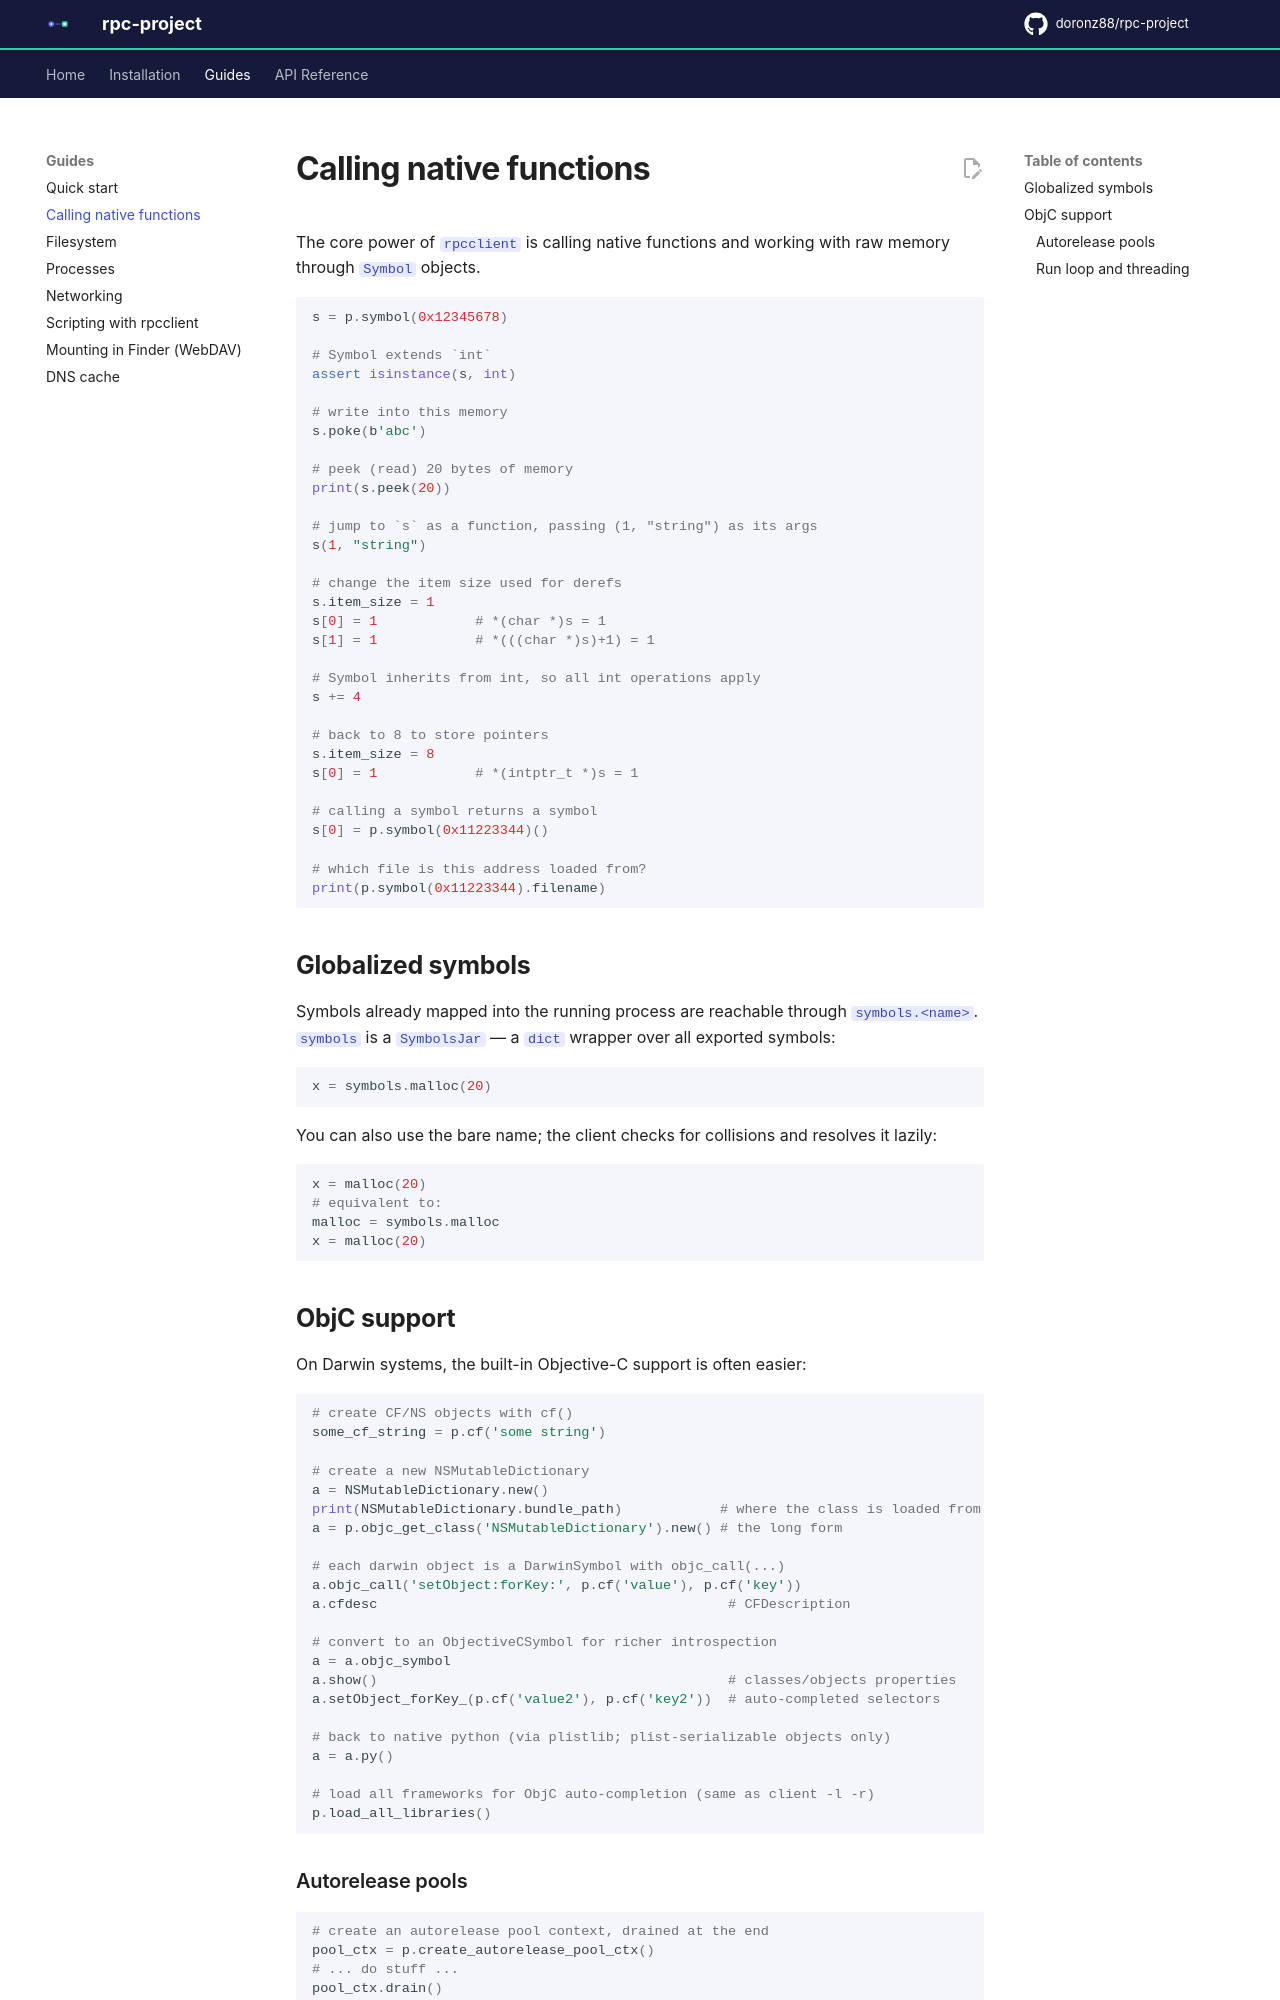

repository: doronz88/rpc-project · page: 8.5/guides/calling-native-functions/index.html · generator: mkdocs

# Calling native functions

The core power of `rpcclient` is calling native functions and working with raw memory through
`Symbol` objects.

```python
s = p.symbol(0x12345678)

# Symbol extends `int`
assert isinstance(s, int)

# write into this memory
s.poke(b'abc')

# peek (read) 20 bytes of memory
print(s.peek(20))

# jump to `s` as a function, passing (1, "string") as its args
s(1, "string")

# change the item size used for derefs
s.item_size = 1
s[0] = 1            # *(char *)s = 1
s[1] = 1            # *(((char *)s)+1) = 1

# Symbol inherits from int, so all int operations apply
s += 4

# back to 8 to store pointers
s.item_size = 8
s[0] = 1            # *(intptr_t *)s = 1

# calling a symbol returns a symbol
s[0] = p.symbol(0x11223344)()

# which file is this address loaded from?
print(p.symbol(0x11223344).filename)
```

## Globalized symbols

Symbols already mapped into the running process are reachable through `symbols.<name>`. `symbols`
is a `SymbolsJar` — a `dict` wrapper over all exported symbols:

```python
x = symbols.malloc(20)
```

You can also use the bare name; the client checks for collisions and resolves it lazily:

```python
x = malloc(20)
# equivalent to:
malloc = symbols.malloc
x = malloc(20)
```

## ObjC support

On Darwin systems, the built-in Objective-C support is often easier:

```python
# create CF/NS objects with cf()
some_cf_string = p.cf('some string')

# create a new NSMutableDictionary
a = NSMutableDictionary.new()
print(NSMutableDictionary.bundle_path)            # where the class is loaded from
a = p.objc_get_class('NSMutableDictionary').new() # the long form

# each darwin object is a DarwinSymbol with objc_call(...)
a.objc_call('setObject:forKey:', p.cf('value'), p.cf('key'))
a.cfdesc                                           # CFDescription

# convert to an ObjectiveCSymbol for richer introspection
a = a.objc_symbol
a.show()                                           # classes/objects properties
a.setObject_forKey_(p.cf('value2'), p.cf('key2'))  # auto-completed selectors

# back to native python (via plistlib; plist-serializable objects only)
a = a.py()

# load all frameworks for ObjC auto-completion (same as client -l -r)
p.load_all_libraries()
```
